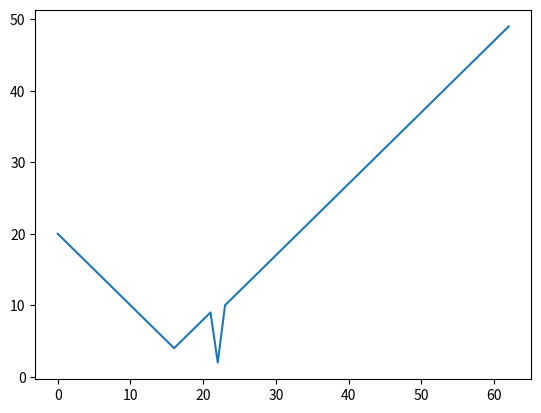

Python code for this plot:
class EarlyStopping():

    def __init__(self, patients):
        self.patients = patients
        self.stopping = False

    def __call__(self, epochs):

        if len(epochs) <= self.patients:
            return

        else:
            losses = []
            for epoch in epochs:
                losses.append(epoch['validation_loss'])

            if losses[-self.patients:].index(min(losses[-self.patients:])) == 0:
                self.stopping = True


if __name__ == "__main__":

    stopping = EarlyStopping(patients=20)

    loss = list(range(20, 4, -1))
    loss.extend(list(range(4, 10)))
    loss.append(2)
    loss.extend(list(range(10, 50)))
    print(loss)
    epochs = []
    for num, loss_ in enumerate(loss):

        epochs.append(
            {'epoch': num,
                'validation_loss': loss_}
        )

        stopping(epochs)
        print(num)
        print(stopping.stopping, "\n")
    print(epochs)

    import matplotlib.pyplot as plt

    losses = []
    for epoch in epochs:
        losses.append(epoch['validation_loss'])

    plt.plot(losses)
